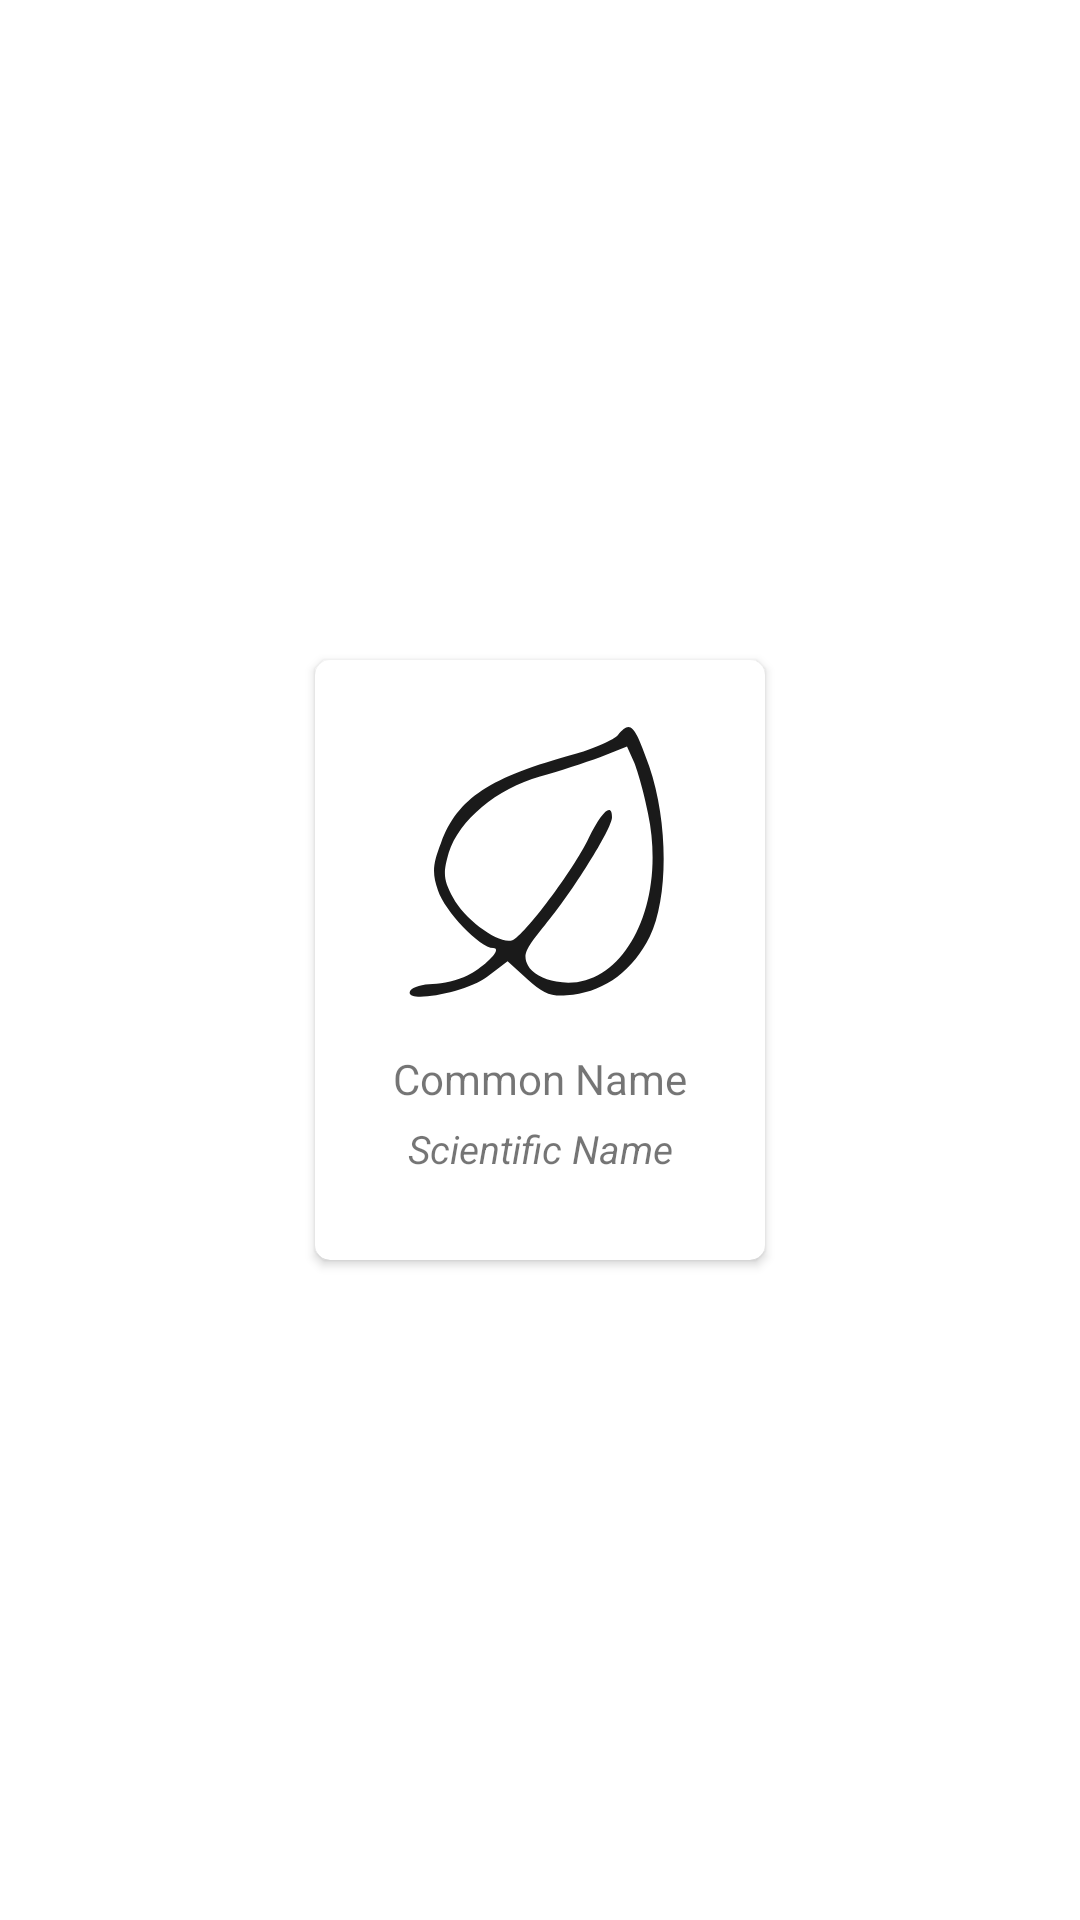

The Android layout XML behind this screen, and the referenced resources:
<!-- AndroidManifest.xml: application theme Theme.Forager -->
<!-- res/layout/single_plant_image_view.xml -->
<?xml version="1.0" encoding="utf-8"?>
<androidx.constraintlayout.widget.ConstraintLayout xmlns:android="http://schemas.android.com/apk/res/android"
    xmlns:app="http://schemas.android.com/apk/res-auto"
    xmlns:tools="http://schemas.android.com/tools"
    android:layout_width="wrap_content"
    android:layout_height="wrap_content">

    <androidx.cardview.widget.CardView
        android:id="@+id/single_card_view"
        android:layout_width="150dp"
        android:layout_height="200dp"
        android:elevation="8dp"
        android:padding="15dp"
        android:layout_marginTop="5dp"
        android:layout_marginBottom="5dp"
        app:cardCornerRadius="5dp"
        app:layout_constraintBottom_toBottomOf="parent"
        app:layout_constraintEnd_toEndOf="parent"
        app:layout_constraintStart_toStartOf="parent"
        app:layout_constraintTop_toTopOf="parent">

        <androidx.constraintlayout.widget.ConstraintLayout
            android:layout_width="match_parent"
            android:layout_height="wrap_content"
            android:padding="10dp"
            app:layout_constraintStart_toStartOf="parent"
            app:layout_constraintTop_toTopOf="parent">

            <ImageView
                android:id="@+id/plant_photo"
                android:layout_width="100dp"
                android:layout_height="100dp"
                android:layout_marginTop="10dp"
                android:src="@drawable/my_plants_menu_icon"
                app:layout_constraintBottom_toTopOf="@+id/common_name"
                app:layout_constraintEnd_toEndOf="parent"
                app:layout_constraintStart_toStartOf="parent"
                app:layout_constraintTop_toTopOf="parent" />

            <TextView
                android:id="@+id/common_name"
                android:layout_width="wrap_content"
                android:layout_height="wrap_content"
                android:layout_marginTop="10dp"
                android:layout_marginBottom="5dp"
                android:text="Common Name"
                android:textAlignment="center"
                android:textSize="14sp"
                app:layout_constraintBottom_toTopOf="@+id/scientific_name"
                app:layout_constraintEnd_toEndOf="parent"
                app:layout_constraintStart_toStartOf="parent"
                app:layout_constraintTop_toBottomOf="@+id/plant_photo" />

            <TextView
                android:id="@+id/scientific_name"
                android:layout_width="match_parent"
                android:layout_height="wrap_content"
                android:text="Scientific Name"
                android:textAlignment="center"
                android:textSize="13sp"
                android:textStyle="italic"
                app:layout_constraintBottom_toBottomOf="parent"
                app:layout_constraintEnd_toEndOf="parent"
                app:layout_constraintStart_toStartOf="parent"
                app:layout_constraintTop_toBottomOf="@+id/common_name" />

        </androidx.constraintlayout.widget.ConstraintLayout>

    </androidx.cardview.widget.CardView>

</androidx.constraintlayout.widget.ConstraintLayout>
<!-- resources referenced by this layout -->
<resources>
  <!-- drawable my_plants_menu_icon (drawable) -->
  <vector android:alpha="0.9" android:height="50dp"
      android:viewportHeight="50" android:viewportWidth="50"
      android:width="50dp" xmlns:android="http://schemas.android.com/apk/res/android">
      <path android:fillColor="#000000"
          android:pathData="M38,2.5c-0.7,0.8 -3.8,2.2 -6.9,3.1 -14.6,4 -19.8,7.4 -22.6,14.9 -1.4,3.6 -1.5,5 -0.5,7.9 1.1,3.4 7,9.6 9.2,9.6 1.6,-0 -1.1,2.9 -4.3,4.6 -1.6,0.8 -4.1,1.4 -5.8,1.4 -1.6,-0 -3.3,0.5 -3.7,1.1 -1.4,2.3 9.3,0.4 12.8,-2.3l3.4,-2.6 3.3,3c2.9,2.6 4,3 7.6,2.6 5.5,-0.7 10,-4.1 12.8,-9.7 3.1,-6.5 3.1,-19 -0.1,-28.4 -2.5,-7 -3.1,-7.7 -5.2,-5.2zM43,15.6c3.3,15.7 -4.5,30 -15.3,28 -2.1,-0.4 -4.1,-1.5 -4.7,-2.7 -0.9,-1.7 -0.5,-2.7 2.8,-6.7 4.5,-5.4 11.2,-16.1 11.2,-18 0,-2.5 -1.7,-1 -3.9,3.5 -2.6,5.4 -10.7,16.2 -12.7,17 -2.1,0.8 -7.9,-3.3 -9.9,-7.1 -1.6,-3 -1.7,-4 -0.7,-7.5 1.7,-5.4 8,-10.7 15.2,-12.7 3,-0.8 7.5,-2.3 10,-3.2l4.5,-1.8 1.2,2.7c0.6,1.5 1.7,5.3 2.3,8.5z" android:strokeColor="#00000000"/>
  </vector>
  <style name="Theme.Forager" parent="Theme.MaterialComponents.DayNight.NoActionBar">
          
          <item name="colorPrimary">@color/primaryColor</item>
          <item name="colorPrimaryVariant">@color/primaryLightColor</item>
          <item name="colorOnPrimary">@color/primaryDarkColor</item>
          
          <item name="colorSecondary">@color/secondaryColor</item>
          <item name="colorSecondaryVariant">@color/secondaryLightColor</item>
          <item name="colorOnSecondary">@color/secondaryDarkColor</item>
          
          <item name="android:statusBarColor" tools:targetApi="l">@color/primaryDarkColor</item>
          <item name="android:windowLightStatusBar">true</item>
          
      </style>
  <color name="primaryColor">#aade9a</color>
  <color name="primaryLightColor">#ddffcb</color>
  <color name="primaryDarkColor">#7aac6b</color>
  <color name="secondaryColor">#37a187</color>
  <color name="secondaryLightColor">#6dd3b7</color>
  <color name="secondaryDarkColor">#00725a</color>
</resources>
